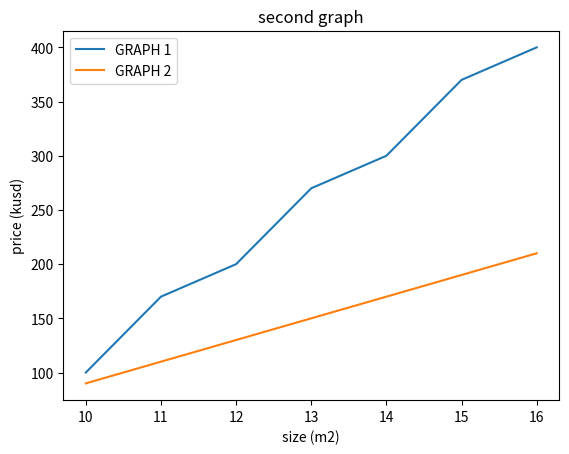

Write the Python code that produced this figure.
#LETS PLOT 2 GARPHS ON THE SAME CHART
from matplotlib import pyplot as plt
import numpy as np
A=[10,11,12,13,14,15,16]
B1=[100,170,200,270,300,370,400]    #place 1
B2=[90,110,130,150,170,190,210]     #place 2
plt.plot(A,B1)
plt.plot(A,B2)
plt.title("second graph")
plt.xlabel("size (m2)")
plt.ylabel("price (kusd)")
#to know which one is 1 or 2  ,we need to add legend , a legend will define each graph 
plt.legend(['GRAPH 1','GRAPH 2'])
plt.show()
#lets put some styling to make it more clear my G , its not our duty but we need to make a plot that makes us understand more our data , missing cases , etc , its for better wrangling
#go MPL3.PY